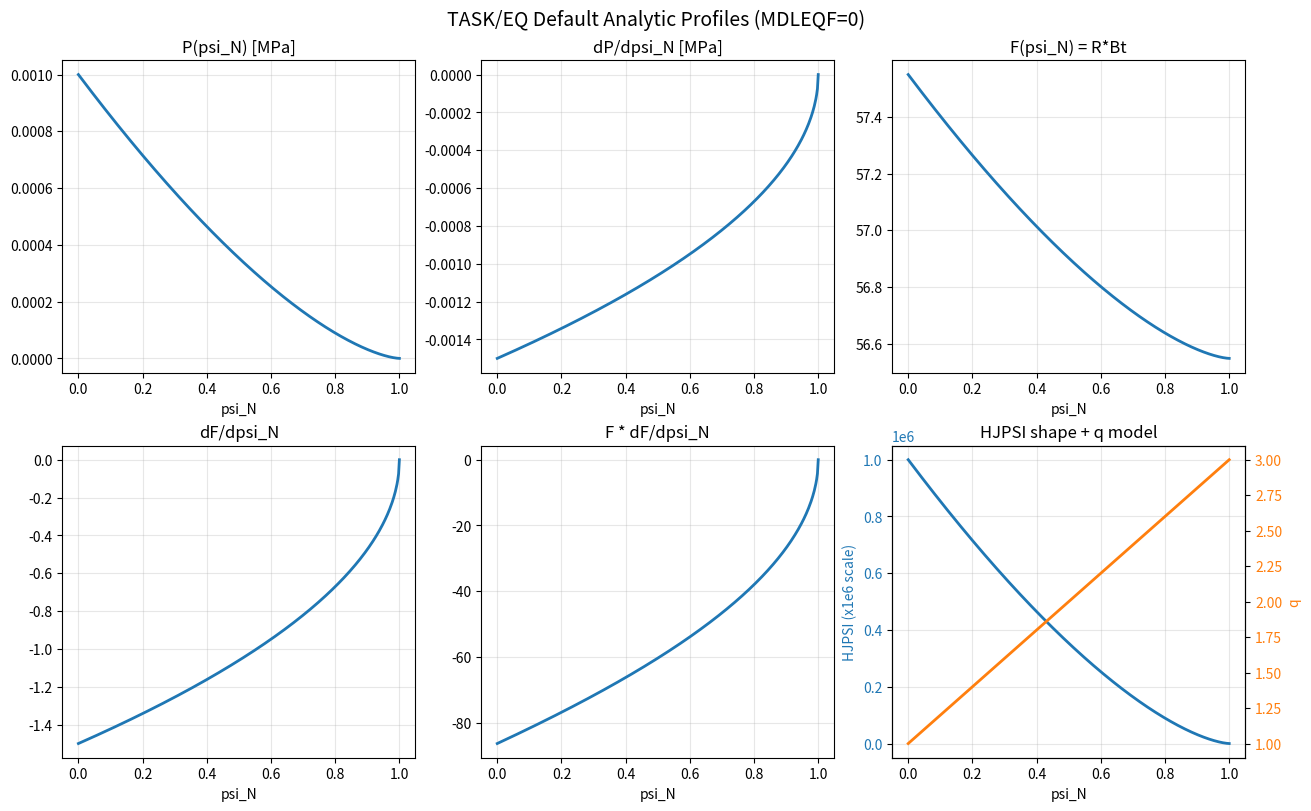

Recreate this plot in Python.
#!/usr/bin/env python3
"""
Plot TASK/EQ default analytic profiles from eqinit.f + eqfunc.f.

This script reproduces the default profile shapes used when MDLEQF=0
and no profile coefficients are overridden in input.
"""

from __future__ import annotations

import argparse
import csv
from pathlib import Path

import matplotlib.pyplot as plt
import numpy as np


def eqfunc(
    psin: np.ndarray,
    f0: float,
    fs: float,
    f1: float,
    f2: float,
    psiitb: float,
    profr0: float,
    profr1: float,
    profr2: float,
    prof0: float,
    prof1: float,
    prof2: float,
) -> tuple[np.ndarray, np.ndarray]:
    """Python equivalent of Fortran EQFUNC (for psin in [0, 1])."""
    arg0 = np.power(psin, profr0)
    arg1 = np.power(psin, profr1)

    f = fs + (f0 - fs) * np.power(1.0 - arg0, prof0) + f1 * np.power(1.0 - arg1, prof1)
    df = (
        -(f0 - fs) * prof0 * np.power(1.0 - arg0, prof0 - 1.0) * profr0 * np.power(psin, profr0 - 1.0)
        - f1 * prof1 * np.power(1.0 - arg1, prof1 - 1.0) * profr1 * np.power(psin, profr1 - 1.0)
    )

    if psiitb > 0.0:
        mask = psin < psiitb
        if np.any(mask):
            arg2 = np.power(psin[mask] / psiitb, profr2)
            f[mask] += f2 * np.power(1.0 - arg2, prof2)
            df[mask] += (
                -f2
                * prof2
                * np.power(1.0 - arg2, prof2 - 1.0)
                * profr2
                * np.power(psin[mask] / psiitb, profr2 - 1.0)
                / psiitb
            )

    return f, df


def main() -> None:
    parser = argparse.ArgumentParser(description="Plot TASK/EQ default profiles.")
    parser.add_argument("--out-prefix", default="in/eq_default_profiles", help="Output prefix without extension.")
    parser.add_argument("--npts", type=int, default=401, help="Number of psi_N samples.")
    args = parser.parse_args()

    # Defaults from eqinit.f (plus PL_INIT default RHOITB(1)=0).
    rr = 3.0
    bb = 3.0
    q0 = 1.0
    qa = 3.0
    rhoitb = 0.0
    psiitb = rhoitb**2

    pp0, pp1, pp2 = 0.001, 0.0, 0.0
    profp0, profp1, profp2 = 1.5, 1.5, 2.0

    ff0, ff1, ff2 = 1.0, 0.0, 0.0
    proff0, proff1, proff2 = 1.5, 1.5, 1.5

    pj0, pj1, pj2 = 1.0, 0.0, 0.0
    profj0, profj1, profj2 = 1.5, 1.5, 1.5

    profr0, profr1, profr2 = 1.0, 2.0, 2.0

    eps = 1.0e-6
    psin = np.linspace(eps, 1.0, args.npts)

    # P and dP/dpsi_N (MPa space, as in eqinit analytic coefficients).
    p_mpa, dp_mpa_dpsin = eqfunc(
        psin, pp0, 0.0, pp1, pp2, psiitb, profr0, profr1, profr2, profp0, profp1, profp2
    )
    p_pa = p_mpa * 1.0e6
    dp_pa_dpsin = dp_mpa_dpsin * 1.0e6

    # F and dF/dpsi_N.
    fs = 2.0 * np.pi * bb * rr
    f, df_dpsin = eqfunc(
        psin, ff0 + fs, fs, ff1, ff2, psiitb, profr0, profr1, profr2, proff0, proff1, proff2
    )
    ffprime_dpsin = f * df_dpsin

    # HJPSI shape (eqfunc.f::EQJPSI, MDLEQF<5 branch), scaled by 1e6 like Fortran output.
    arg0 = np.power(psin, profr0)
    arg1 = np.power(psin, profr1)
    arg2 = np.power(psin, profr2)
    hjpsi_shape = (
        pj0 * np.power(1.0 - arg0, profj0) * np.power(psin, profr0 - 1.0)
        + pj1 * np.power(1.0 - arg1, profj1) * np.power(psin, profr1 - 1.0)
        + pj2 * np.power(1.0 - arg2, profj2) * np.power(psin, profr2 - 1.0)
    ) * 1.0e6

    # Model q profile used in EQQPSI default analytic branch (if PSITN~PSIN).
    q_model = q0 + (qa - q0) * psin

    out_prefix = Path(args.out_prefix)
    out_prefix.parent.mkdir(parents=True, exist_ok=True)

    csv_path = out_prefix.with_suffix(".csv")
    with csv_path.open("w", newline="") as fcsv:
        writer = csv.writer(fcsv)
        writer.writerow(
            [
                "psi_n",
                "p_mpa",
                "dp_dpsi_n_mpa",
                "p_pa",
                "dp_dpsi_n_pa",
                "F",
                "dF_dpsi_n",
                "FFprime_dpsi_n",
                "hjpsi_shape_x1e6",
                "q_model_linear",
            ]
        )
        for i in range(len(psin)):
            writer.writerow(
                [
                    f"{psin[i]:.10e}",
                    f"{p_mpa[i]:.10e}",
                    f"{dp_mpa_dpsin[i]:.10e}",
                    f"{p_pa[i]:.10e}",
                    f"{dp_pa_dpsin[i]:.10e}",
                    f"{f[i]:.10e}",
                    f"{df_dpsin[i]:.10e}",
                    f"{ffprime_dpsin[i]:.10e}",
                    f"{hjpsi_shape[i]:.10e}",
                    f"{q_model[i]:.10e}",
                ]
            )

    fig, axs = plt.subplots(2, 3, figsize=(13, 8), constrained_layout=True)
    axs = axs.ravel()

    axs[0].plot(psin, p_mpa, lw=2)
    axs[0].set_title("P(psi_N) [MPa]")
    axs[0].set_xlabel("psi_N")
    axs[0].grid(True, alpha=0.3)

    axs[1].plot(psin, dp_mpa_dpsin, lw=2)
    axs[1].set_title("dP/dpsi_N [MPa]")
    axs[1].set_xlabel("psi_N")
    axs[1].grid(True, alpha=0.3)

    axs[2].plot(psin, f, lw=2)
    axs[2].set_title("F(psi_N) = R*Bt")
    axs[2].set_xlabel("psi_N")
    axs[2].grid(True, alpha=0.3)

    axs[3].plot(psin, df_dpsin, lw=2)
    axs[3].set_title("dF/dpsi_N")
    axs[3].set_xlabel("psi_N")
    axs[3].grid(True, alpha=0.3)

    axs[4].plot(psin, ffprime_dpsin, lw=2)
    axs[4].set_title("F * dF/dpsi_N")
    axs[4].set_xlabel("psi_N")
    axs[4].grid(True, alpha=0.3)

    ax6 = axs[5]
    ax6.plot(psin, hjpsi_shape, lw=2, color="tab:blue", label="HJPSI shape")
    ax6.set_title("HJPSI shape + q model")
    ax6.set_xlabel("psi_N")
    ax6.set_ylabel("HJPSI (x1e6 scale)", color="tab:blue")
    ax6.tick_params(axis="y", labelcolor="tab:blue")
    ax6.grid(True, alpha=0.3)
    ax6r = ax6.twinx()
    ax6r.plot(psin, q_model, lw=2, color="tab:orange", label="q model (linear)")
    ax6r.set_ylabel("q", color="tab:orange")
    ax6r.tick_params(axis="y", labelcolor="tab:orange")

    fig.suptitle("TASK/EQ Default Analytic Profiles (MDLEQF=0)", fontsize=14)
    png_path = out_prefix.with_suffix(".png")
    fig.savefig(png_path, dpi=150)
    plt.close(fig)

    print(f"Saved CSV: {csv_path}")
    print(f"Saved PNG: {png_path}")


if __name__ == "__main__":
    main()
